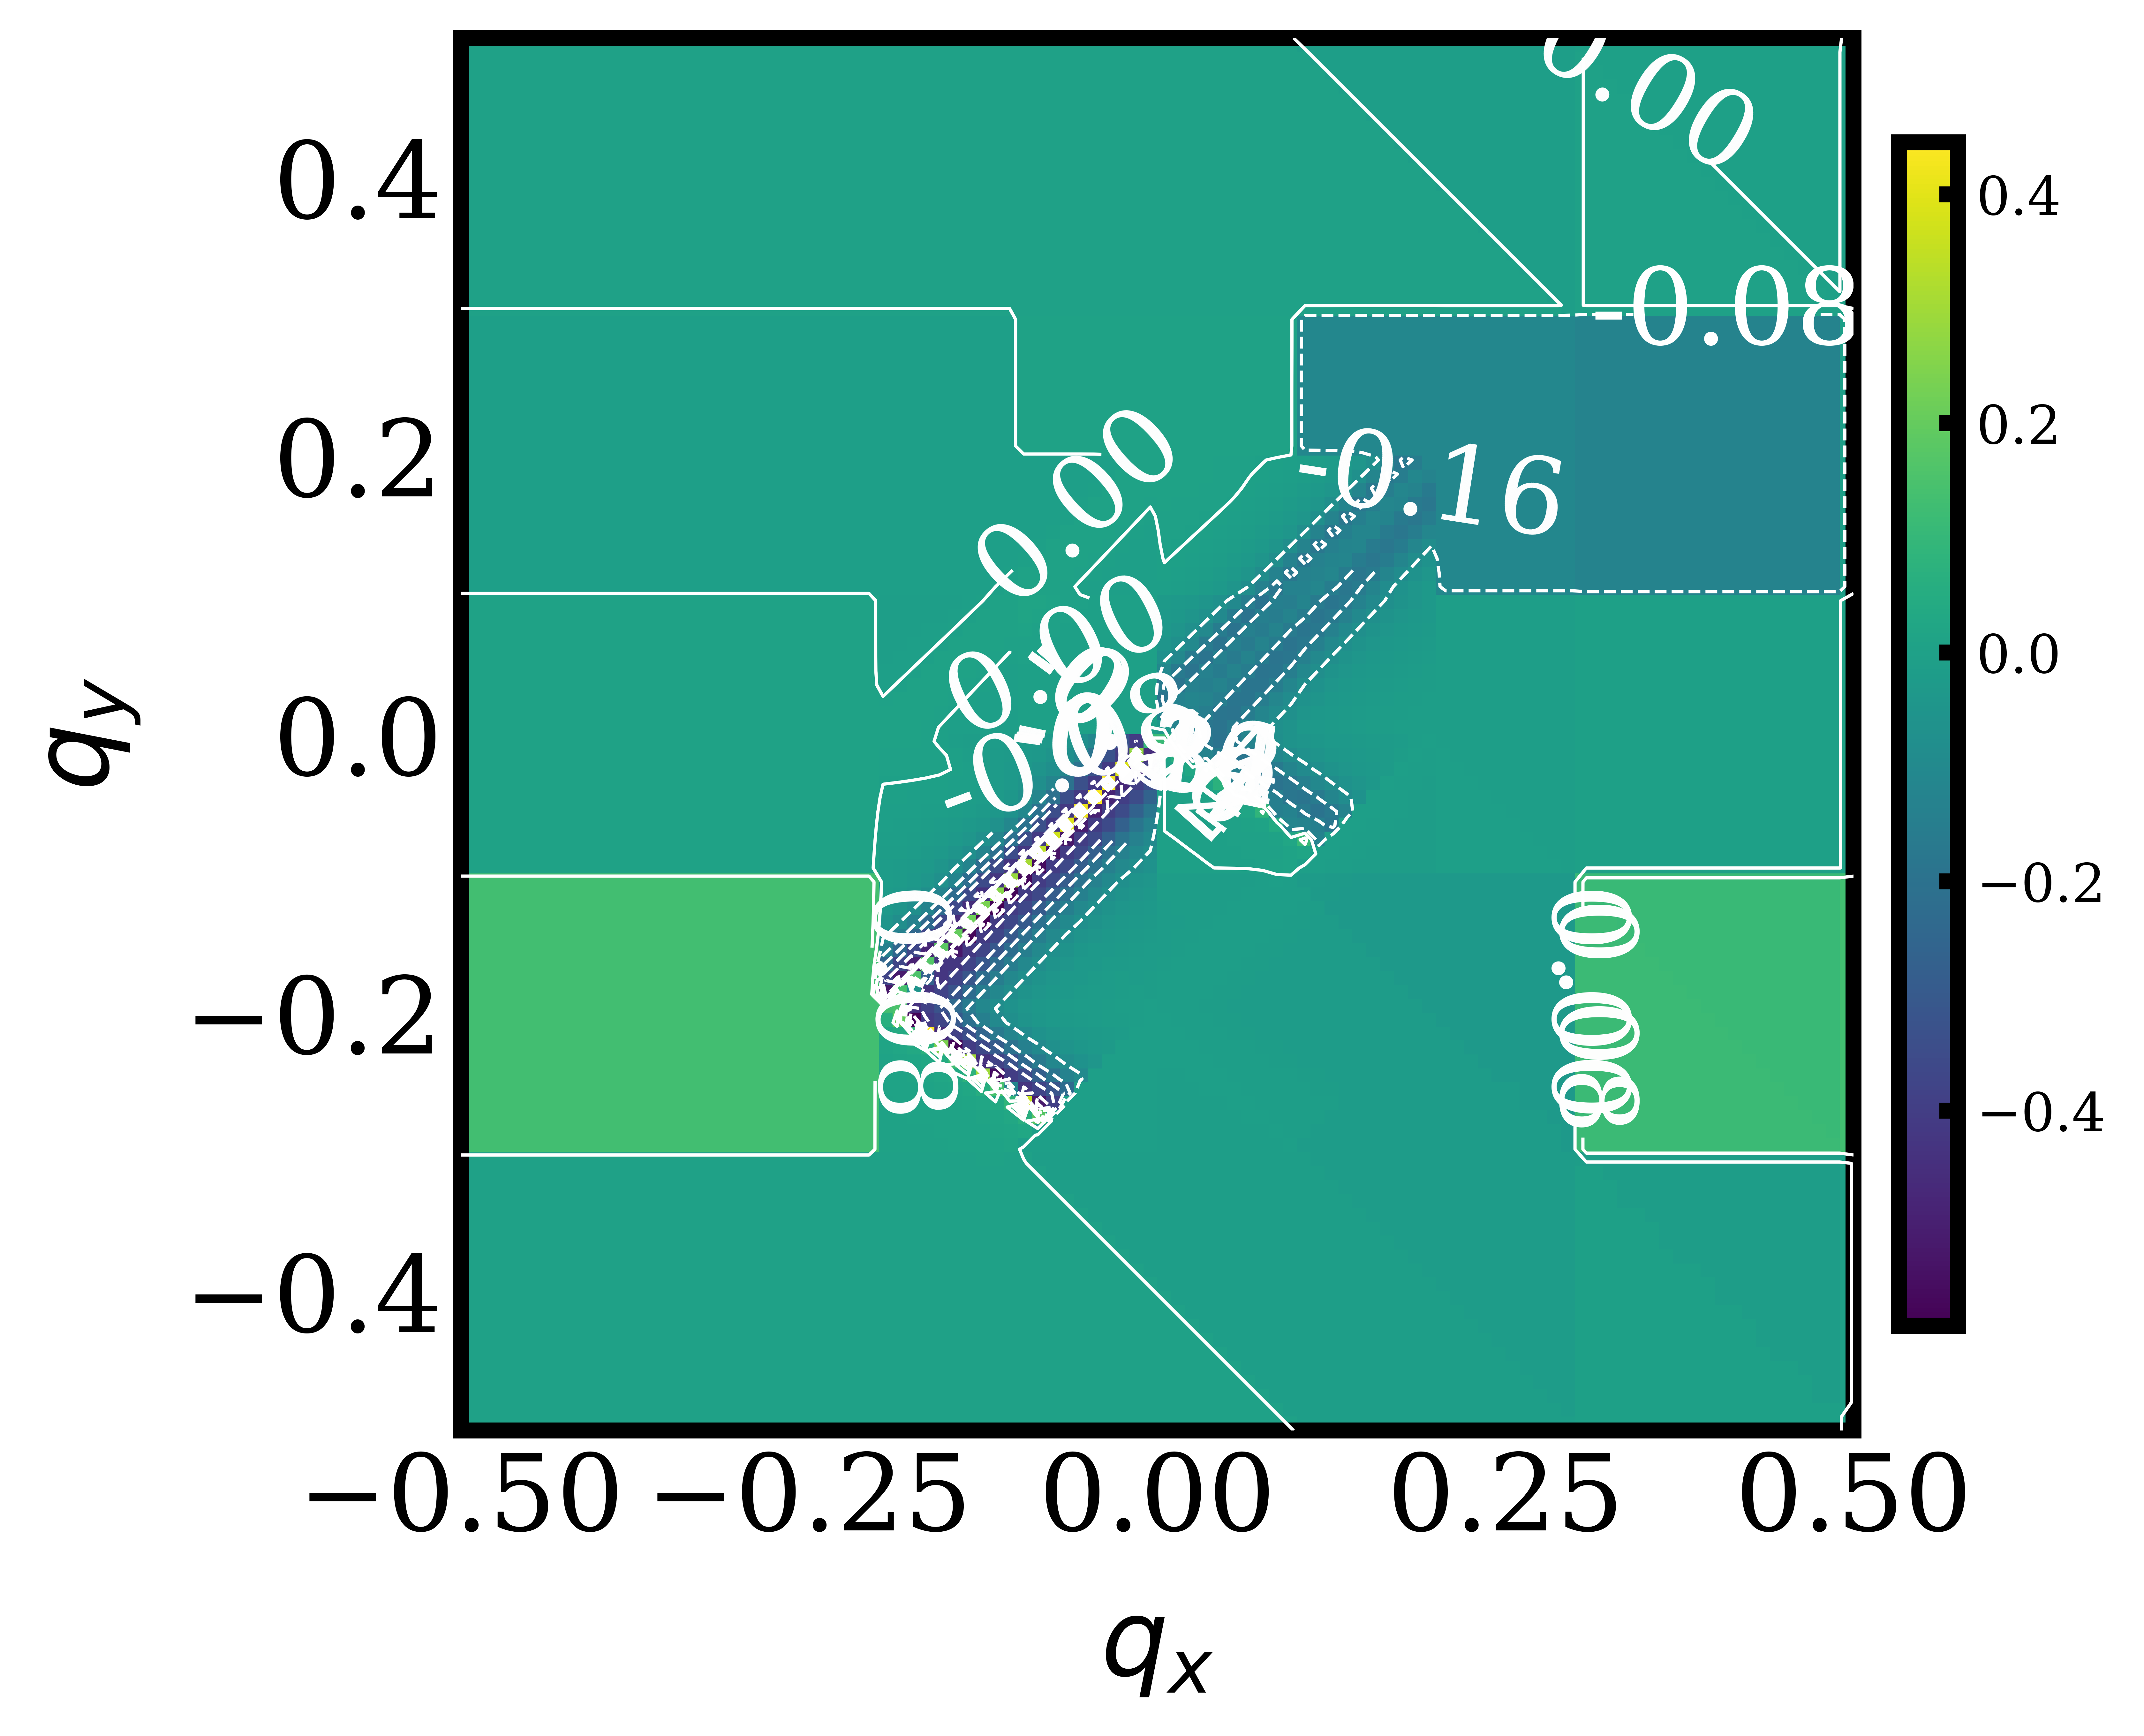

The file beside this chart, header and first rows:
, -0.5, -0.4898989898989899, -0.4797979797979798, -0.4696969696969697, -0.4595959595959596, -0.4494949494949495, -0.4393939393939394, -0.4292929292929293, -0.41919191919191917, -0.40909090909090906, -0.398989898989899, -0.3888888888888889, -0.3787878787878788, -0.3686868686868687, -0.35858585858585856, -0.3484848484848485, -0.33838383838383834, -0.3282828282828283, -0.3181818181818182, -0.30808080808080807, -0.29797979797979796, -0.28787878787878785, -0.2777777777777778
-0.5, 0.002313, 0.002313, 0.002313, 0.002313, 0.002313, 0.002313, 0.002313, 0.002313, 0.002313, 0.002313, 0.002313, 0.002313, 0.002313, 0.002313, 0.002313, 0.002313, 0.002313, 0.002313, 0.002313, 0.002313, 0.002313, 0.002313, 0.002313
-0.4899, 0.002313, 0.002313, 0.002313, 0.002313, 0.002313, 0.002313, 0.002313, 0.002313, 0.002313, 0.002313, 0.002313, 0.002313, 0.002313, 0.002313, 0.002313, 0.002313, 0.002313, 0.002313, 0.002313, 0.002313, 0.002313, 0.002313, 0.002313
-0.4798, 0.002313, 0.002313, 0.002313, 0.002313, 0.002313, 0.002313, 0.002313, 0.002313, 0.002313, 0.002313, 0.002313, 0.002313, 0.002313, 0.002313, 0.002313, 0.002313, 0.002313, 0.002313, 0.002313, 0.002313, 0.002313, 0.002313, 0.002313
-0.4697, 0.002313, 0.002313, 0.002313, 0.002313, 0.002313, 0.002313, 0.002313, 0.002313, 0.002313, 0.002313, 0.002313, 0.002313, 0.002313, 0.002313, 0.002313, 0.002313, 0.002313, 0.002313, 0.002313, 0.002313, 0.002313, 0.002313, 0.002313
-0.4596, 0.002313, 0.002313, 0.002313, 0.002313, 0.002313, 0.002313, 0.002313, 0.002313, 0.002313, 0.002313, 0.002313, 0.002313, 0.002313, 0.002313, 0.002313, 0.002313, 0.002313, 0.002313, 0.002313, 0.002313, 0.002313, 0.002313, 0.002313
-0.4495, 0.002313, 0.002313, 0.002313, 0.002313, 0.002313, 0.002313, 0.002313, 0.002313, 0.002313, 0.002313, 0.002313, 0.002313, 0.002313, 0.002313, 0.002313, 0.002313, 0.002313, 0.002313, 0.002313, 0.002313, 0.002313, 0.002313, 0.002313
-0.4394, 0.002313, 0.002313, 0.002313, 0.002313, 0.002313, 0.002313, 0.002313, 0.002313, 0.002313, 0.002313, 0.002313, 0.002313, 0.002313, 0.002313, 0.002313, 0.002313, 0.002313, 0.002313, 0.002313, 0.002313, 0.002313, 0.002313, 0.002313
-0.4293, 0.002313, 0.002313, 0.002313, 0.002313, 0.002313, 0.002313, 0.002313, 0.002313, 0.002313, 0.002313, 0.002313, 0.002313, 0.002313, 0.002313, 0.002313, 0.002313, 0.002313, 0.002313, 0.002313, 0.002313, 0.002313, 0.002313, 0.002313
-0.4192, 0.002313, 0.002313, 0.002313, 0.002313, 0.002313, 0.002313, 0.002313, 0.002313, 0.002313, 0.002313, 0.002313, 0.002313, 0.002313, 0.002313, 0.002313, 0.002313, 0.002313, 0.002313, 0.002313, 0.002313, 0.002313, 0.002313, 0.002313
-0.4091, 0.002313, 0.002313, 0.002313, 0.002313, 0.002313, 0.002313, 0.002313, 0.002313, 0.002313, 0.002313, 0.002313, 0.002313, 0.002313, 0.002313, 0.002313, 0.002313, 0.002313, 0.002313, 0.002313, 0.002313, 0.002313, 0.002313, 0.002313
-0.399, 0.002313, 0.002313, 0.002313, 0.002313, 0.002313, 0.002313, 0.002313, 0.002313, 0.002313, 0.002313, 0.002313, 0.002313, 0.002313, 0.002313, 0.002313, 0.002313, 0.002313, 0.002313, 0.002313, 0.002313, 0.002313, 0.002313, 0.002313
-0.3889, 0.002313, 0.002313, 0.002313, 0.002313, 0.002313, 0.002313, 0.002313, 0.002313, 0.002313, 0.002313, 0.002313, 0.002313, 0.002313, 0.002313, 0.002313, 0.002313, 0.002313, 0.002313, 0.002313, 0.002313, 0.002313, 0.002313, 0.002313
-0.3788, 0.002313, 0.002313, 0.002313, 0.002313, 0.002313, 0.002313, 0.002313, 0.002313, 0.002313, 0.002313, 0.002313, 0.002313, 0.002313, 0.002313, 0.002313, 0.002313, 0.002313, 0.002313, 0.002313, 0.002313, 0.002313, 0.002313, 0.002313
-0.3687, 0.002313, 0.002313, 0.002313, 0.002313, 0.002313, 0.002313, 0.002313, 0.002313, 0.002313, 0.002313, 0.002313, 0.002313, 0.002313, 0.002313, 0.002313, 0.002313, 0.002313, 0.002313, 0.002313, 0.002313, 0.002313, 0.002313, 0.002313
-0.3586, 0.002313, 0.002313, 0.002313, 0.002313, 0.002313, 0.002313, 0.002313, 0.002313, 0.002313, 0.002313, 0.002313, 0.002313, 0.002313, 0.002313, 0.002313, 0.002313, 0.002313, 0.002313, 0.002313, 0.002313, 0.002313, 0.002313, 0.002313
-0.3485, 0.002313, 0.002313, 0.002313, 0.002313, 0.002313, 0.002313, 0.002313, 0.002313, 0.002313, 0.002313, 0.002313, 0.002313, 0.002313, 0.002313, 0.002313, 0.002313, 0.002313, 0.002313, 0.002313, 0.002313, 0.002313, 0.002313, 0.002313
-0.3384, 0.002313, 0.002313, 0.002313, 0.002313, 0.002313, 0.002313, 0.002313, 0.002313, 0.002313, 0.002313, 0.002313, 0.002313, 0.002313, 0.002313, 0.002313, 0.002313, 0.002313, 0.002313, 0.002313, 0.002313, 0.002313, 0.002313, 0.002313
-0.3283, 0.002313, 0.002313, 0.002313, 0.002313, 0.002313, 0.002313, 0.002313, 0.002313, 0.002313, 0.002313, 0.002313, 0.002313, 0.002313, 0.002313, 0.002313, 0.002313, 0.002313, 0.002313, 0.002313, 0.002313, 0.002313, 0.002313, 0.002313
-0.3182, 0.002313, 0.002313, 0.002313, 0.002313, 0.002313, 0.002313, 0.002313, 0.002313, 0.002313, 0.002313, 0.002313, 0.002313, 0.002313, 0.002313, 0.002313, 0.002313, 0.002313, 0.002313, 0.002313, 0.002313, 0.002313, 0.002313, 0.002313
-0.3081, 0.002313, 0.002313, 0.002313, 0.002313, 0.002313, 0.002313, 0.002313, 0.002313, 0.002313, 0.002313, 0.002313, 0.002313, 0.002313, 0.002313, 0.002313, 0.002313, 0.002313, 0.002313, 0.002313, 0.002313, 0.002313, 0.002313, 0.002313
-0.298, 0.1331, 0.1331, 0.1331, 0.1331, 0.1331, 0.1331, 0.1331, 0.1331, 0.1331, 0.1331, 0.1331, 0.1331, 0.1331, 0.1331, 0.1331, 0.1331, 0.1331, 0.1331, 0.1331, 0.1331, 0.1331, 0.1331, 0.1331
-0.2879, 0.1331, 0.1331, 0.1331, 0.1331, 0.1331, 0.1331, 0.1331, 0.1331, 0.1331, 0.1331, 0.1331, 0.1331, 0.1331, 0.1331, 0.1331, 0.1331, 0.1331, 0.1331, 0.1331, 0.1331, 0.1331, 0.1331, 0.1331
-0.2778, 0.1331, 0.1331, 0.1331, 0.1331, 0.1331, 0.1331, 0.1331, 0.1331, 0.1331, 0.1331, 0.1331, 0.1331, 0.1331, 0.1331, 0.1331, 0.1331, 0.1331, 0.1331, 0.1331, 0.1331, 0.1331, 0.1331, 0.1331
-0.2677, 0.1331, 0.1331, 0.1331, 0.1331, 0.1331, 0.1331, 0.1331, 0.1331, 0.1331, 0.1331, 0.1331, 0.1331, 0.1331, 0.1331, 0.1331, 0.1331, 0.1331, 0.1331, 0.1331, 0.1331, 0.1331, 0.1331, 0.1331
-0.2576, 0.1331, 0.1331, 0.1331, 0.1331, 0.1331, 0.1331, 0.1331, 0.1331, 0.1331, 0.1331, 0.1331, 0.1331, 0.1331, 0.1331, 0.1331, 0.1331, 0.1331, 0.1331, 0.1331, 0.1331, 0.1331, 0.1331, 0.1331
-0.2475, 0.1331, 0.1331, 0.1331, 0.1331, 0.1331, 0.1331, 0.1331, 0.1331, 0.1331, 0.1331, 0.1331, 0.1331, 0.1331, 0.1331, 0.1331, 0.1331, 0.1331, 0.1331, 0.1331, 0.1331, 0.1331, 0.1331, 0.1331
-0.2374, 0.1331, 0.1331, 0.1331, 0.1331, 0.1331, 0.1331, 0.1331, 0.1331, 0.1331, 0.1331, 0.1331, 0.1331, 0.1331, 0.1331, 0.1331, 0.1331, 0.1331, 0.1331, 0.1331, 0.1331, 0.1331, 0.1331, 0.1331
-0.2273, 0.1331, 0.1331, 0.1331, 0.1331, 0.1331, 0.1331, 0.1331, 0.1331, 0.1331, 0.1331, 0.1331, 0.1331, 0.1331, 0.1331, 0.1331, 0.1331, 0.1331, 0.1331, 0.1331, 0.1331, 0.1331, 0.1331, 0.1331
-0.2172, 0.1331, 0.1331, 0.1331, 0.1331, 0.1331, 0.1331, 0.1331, 0.1331, 0.1331, 0.1331, 0.1331, 0.1331, 0.1331, 0.1331, 0.1331, 0.1331, 0.1331, 0.1331, 0.1331, 0.1331, 0.1331, 0.1331, 0.1331
-0.2071, 0.1331, 0.1331, 0.1331, 0.1331, 0.1331, 0.1331, 0.1331, 0.1331, 0.1331, 0.1331, 0.1331, 0.1331, 0.1331, 0.1331, 0.1331, 0.1331, 0.1331, 0.1331, 0.1331, 0.1331, 0.1331, 0.1331, 0.1331
-0.197, 0.1331, 0.1331, 0.1331, 0.1331, 0.1331, 0.1331, 0.1331, 0.1331, 0.1331, 0.1331, 0.1331, 0.1331, 0.1331, 0.1331, 0.1331, 0.1331, 0.1331, 0.1331, 0.1331, 0.1331, 0.1331, 0.1331, 0.1331
-0.1869, 0.1331, 0.1331, 0.1331, 0.1331, 0.1331, 0.1331, 0.1331, 0.1331, 0.1331, 0.1331, 0.1331, 0.1331, 0.1331, 0.1331, 0.1331, 0.1331, 0.1331, 0.1331, 0.1331, 0.1331, 0.1331, 0.1331, 0.1331
-0.1768, 0.1331, 0.1331, 0.1331, 0.1331, 0.1331, 0.1331, 0.1331, 0.1331, 0.1331, 0.1331, 0.1331, 0.1331, 0.1331, 0.1331, 0.1331, 0.1331, 0.1331, 0.1331, 0.1331, 0.1331, 0.1331, 0.1331, 0.1331
-0.1667, 0.1331, 0.1331, 0.1331, 0.1331, 0.1331, 0.1331, 0.1331, 0.1331, 0.1331, 0.1331, 0.1331, 0.1331, 0.1331, 0.1331, 0.1331, 0.1331, 0.1331, 0.1331, 0.1331, 0.1331, 0.1331, 0.1331, 0.1331
-0.1566, 0.1331, 0.1331, 0.1331, 0.1331, 0.1331, 0.1331, 0.1331, 0.1331, 0.1331, 0.1331, 0.1331, 0.1331, 0.1331, 0.1331, 0.1331, 0.1331, 0.1331, 0.1331, 0.1331, 0.1331, 0.1331, 0.1331, 0.1331
-0.1465, 0.1331, 0.1331, 0.1331, 0.1331, 0.1331, 0.1331, 0.1331, 0.1331, 0.1331, 0.1331, 0.1331, 0.1331, 0.1331, 0.1331, 0.1331, 0.1331, 0.1331, 0.1331, 0.1331, 0.1331, 0.1331, 0.1331, 0.1331
-0.1364, 0.1331, 0.1331, 0.1331, 0.1331, 0.1331, 0.1331, 0.1331, 0.1331, 0.1331, 0.1331, 0.1331, 0.1331, 0.1331, 0.1331, 0.1331, 0.1331, 0.1331, 0.1331, 0.1331, 0.1331, 0.1331, 0.1331, 0.1331
-0.1263, 0.1331, 0.1331, 0.1331, 0.1331, 0.1331, 0.1331, 0.1331, 0.1331, 0.1331, 0.1331, 0.1331, 0.1331, 0.1331, 0.1331, 0.1331, 0.1331, 0.1331, 0.1331, 0.1331, 0.1331, 0.1331, 0.1331, 0.1331
-0.1162, 0.1331, 0.1331, 0.1331, 0.1331, 0.1331, 0.1331, 0.1331, 0.1331, 0.1331, 0.1331, 0.1331, 0.1331, 0.1331, 0.1331, 0.1331, 0.1331, 0.1331, 0.1331, 0.1331, 0.1331, 0.1331, 0.1331, 0.1331
-0.1061, 0.1331, 0.1331, 0.1331, 0.1331, 0.1331, 0.1331, 0.1331, 0.1331, 0.1331, 0.1331, 0.1331, 0.1331, 0.1331, 0.1331, 0.1331, 0.1331, 0.1331, 0.1331, 0.1331, 0.1331, 0.1331, 0.1331, 0.1331
-0.09596, 0.00652, 0.00652, 0.00652, 0.00652, 0.00652, 0.00652, 0.00652, 0.00652, 0.00652, 0.00652, 0.00652, 0.00652, 0.00652, 0.00652, 0.00652, 0.00652, 0.00652, 0.00652, 0.00652, 0.00652, 0.00652, 0.00652, 0.00652
-0.08586, 0.00652, 0.00652, 0.00652, 0.00652, 0.00652, 0.00652, 0.00652, 0.00652, 0.00652, 0.00652, 0.00652, 0.00652, 0.00652, 0.00652, 0.00652, 0.00652, 0.00652, 0.00652, 0.00652, 0.00652, 0.00652, 0.00652, 0.00652
-0.07576, 0.00652, 0.00652, 0.00652, 0.00652, 0.00652, 0.00652, 0.00652, 0.00652, 0.00652, 0.00652, 0.00652, 0.00652, 0.00652, 0.00652, 0.00652, 0.00652, 0.00652, 0.00652, 0.00652, 0.00652, 0.00652, 0.00652, 0.00652
-0.06566, 0.00652, 0.00652, 0.00652, 0.00652, 0.00652, 0.00652, 0.00652, 0.00652, 0.00652, 0.00652, 0.00652, 0.00652, 0.00652, 0.00652, 0.00652, 0.00652, 0.00652, 0.00652, 0.00652, 0.00652, 0.00652, 0.00652, 0.00652
-0.05556, 0.00652, 0.00652, 0.00652, 0.00652, 0.00652, 0.00652, 0.00652, 0.00652, 0.00652, 0.00652, 0.00652, 0.00652, 0.00652, 0.00652, 0.00652, 0.00652, 0.00652, 0.00652, 0.00652, 0.00652, 0.00652, 0.00652, 0.00652
-0.04545, 0.00652, 0.00652, 0.00652, 0.00652, 0.00652, 0.00652, 0.00652, 0.00652, 0.00652, 0.00652, 0.00652, 0.00652, 0.00652, 0.00652, 0.00652, 0.00652, 0.00652, 0.00652, 0.00652, 0.00652, 0.00652, 0.00652, 0.00652
-0.03535, 0.00652, 0.00652, 0.00652, 0.00652, 0.00652, 0.00652, 0.00652, 0.00652, 0.00652, 0.00652, 0.00652, 0.00652, 0.00652, 0.00652, 0.00652, 0.00652, 0.00652, 0.00652, 0.00652, 0.00652, 0.00652, 0.00652, 0.00652
-0.02525, 0.00652, 0.00652, 0.00652, 0.00652, 0.00652, 0.00652, 0.00652, 0.00652, 0.00652, 0.00652, 0.00652, 0.00652, 0.00652, 0.00652, 0.00652, 0.00652, 0.00652, 0.00652, 0.00652, 0.00652, 0.00652, 0.00652, 0.00652
-0.01515, 0.00652, 0.00652, 0.00652, 0.00652, 0.00652, 0.00652, 0.00652, 0.00652, 0.00652, 0.00652, 0.00652, 0.00652, 0.00652, 0.00652, 0.00652, 0.00652, 0.00652, 0.00652, 0.00652, 0.00652, 0.00652, 0.00652, 0.00652
-0.005051, 0.00652, 0.00652, 0.00652, 0.00652, 0.00652, 0.00652, 0.00652, 0.00652, 0.00652, 0.00652, 0.00652, 0.00652, 0.00652, 0.00652, 0.00652, 0.00652, 0.00652, 0.00652, 0.00652, 0.00652, 0.00652, 0.00652, 0.00652
0.005051, 0.00652, 0.00652, 0.00652, 0.00652, 0.00652, 0.00652, 0.00652, 0.00652, 0.00652, 0.00652, 0.00652, 0.00652, 0.00652, 0.00652, 0.00652, 0.00652, 0.00652, 0.00652, 0.00652, 0.00652, 0.00652, 0.00652, 0.00652
0.01515, 0.00652, 0.00652, 0.00652, 0.00652, 0.00652, 0.00652, 0.00652, 0.00652, 0.00652, 0.00652, 0.00652, 0.00652, 0.00652, 0.00652, 0.00652, 0.00652, 0.00652, 0.00652, 0.00652, 0.00652, 0.00652, 0.00652, 0.00652
0.02525, 0.00652, 0.00652, 0.00652, 0.00652, 0.00652, 0.00652, 0.00652, 0.00652, 0.00652, 0.00652, 0.00652, 0.00652, 0.00652, 0.00652, 0.00652, 0.00652, 0.00652, 0.00652, 0.00652, 0.00652, 0.00652, 0.00652, 0.00652
0.03535, 0.00652, 0.00652, 0.00652, 0.00652, 0.00652, 0.00652, 0.00652, 0.00652, 0.00652, 0.00652, 0.00652, 0.00652, 0.00652, 0.00652, 0.00652, 0.00652, 0.00652, 0.00652, 0.00652, 0.00652, 0.00652, 0.00652, 0.00652
0.04545, 0.00652, 0.00652, 0.00652, 0.00652, 0.00652, 0.00652, 0.00652, 0.00652, 0.00652, 0.00652, 0.00652, 0.00652, 0.00652, 0.00652, 0.00652, 0.00652, 0.00652, 0.00652, 0.00652, 0.00652, 0.00652, 0.00652, 0.00652
0.05556, 0.00652, 0.00652, 0.00652, 0.00652, 0.00652, 0.00652, 0.00652, 0.00652, 0.00652, 0.00652, 0.00652, 0.00652, 0.00652, 0.00652, 0.00652, 0.00652, 0.00652, 0.00652, 0.00652, 0.00652, 0.00652, 0.00652, 0.00652
0.06566, 0.00652, 0.00652, 0.00652, 0.00652, 0.00652, 0.00652, 0.00652, 0.00652, 0.00652, 0.00652, 0.00652, 0.00652, 0.00652, 0.00652, 0.00652, 0.00652, 0.00652, 0.00652, 0.00652, 0.00652, 0.00652, 0.00652, 0.00652
0.07576, 0.00652, 0.00652, 0.00652, 0.00652, 0.00652, 0.00652, 0.00652, 0.00652, 0.00652, 0.00652, 0.00652, 0.00652, 0.00652, 0.00652, 0.00652, 0.00652, 0.00652, 0.00652, 0.00652, 0.00652, 0.00652, 0.00652, 0.00652
0.08586, 0.00652, 0.00652, 0.00652, 0.00652, 0.00652, 0.00652, 0.00652, 0.00652, 0.00652, 0.00652, 0.00652, 0.00652, 0.00652, 0.00652, 0.00652, 0.00652, 0.00652, 0.00652, 0.00652, 0.00652, 0.00652, 0.00652, 0.00652
0.09596, 0.00652, 0.00652, 0.00652, 0.00652, 0.00652, 0.00652, 0.00652, 0.00652, 0.00652, 0.00652, 0.00652, 0.00652, 0.00652, 0.00652, 0.00652, 0.00652, 0.00652, 0.00652, 0.00652, 0.00652, 0.00652, 0.00652, 0.00652
... 40 more rows
